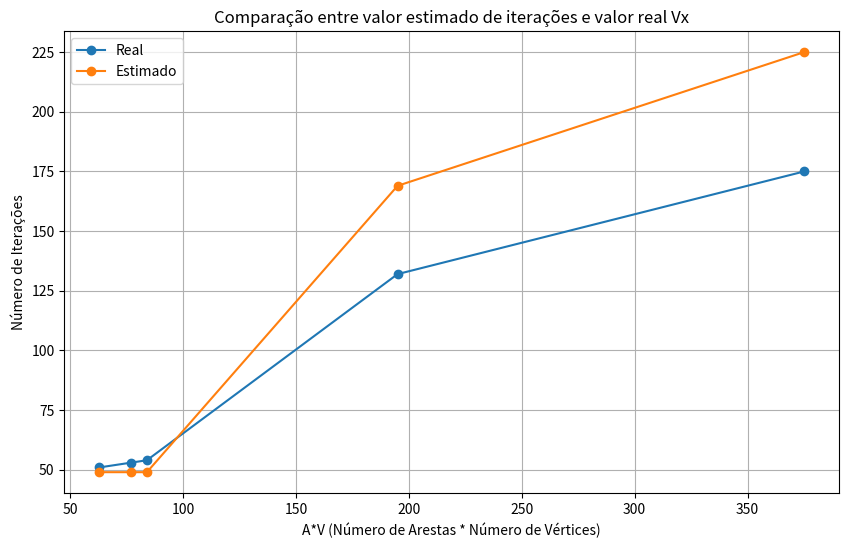

Source code (Python):
import matplotlib.pyplot as plt

def plot_complexity_multiple(AV_values, data, labels):

    plt.figure(figsize=(10, 6))

    for label in labels:
        plt.plot(AV_values, data[label], marker='o', label=label)

    plt.title('Comparação entre valor estimado de iterações e valor real Vx')
    plt.xlabel('A*V (Número de Arestas * Número de Vértices)')
    plt.ylabel('Número de Iterações')
    plt.legend()
    plt.grid(True)
    plt.show()


AV_values = [63, 77, 84, 195, 375] 

data = {
    'Real': [51, 53, 54, 132, 175],
    'Estimado': [49, 49, 49, 169, 225],
    
}

labels = ['Real', 'Estimado']

plot_complexity_multiple(AV_values, data, labels)

